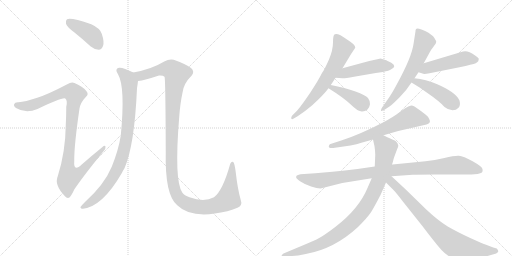
t = 0.00 s
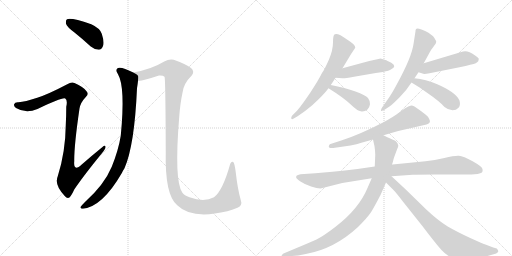
t = 2.34 s
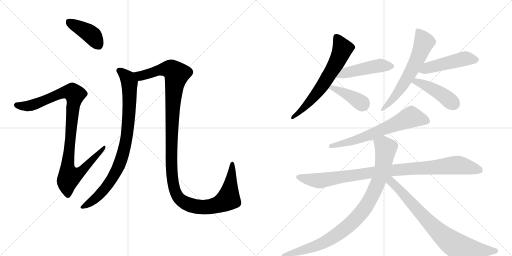
t = 4.68 s
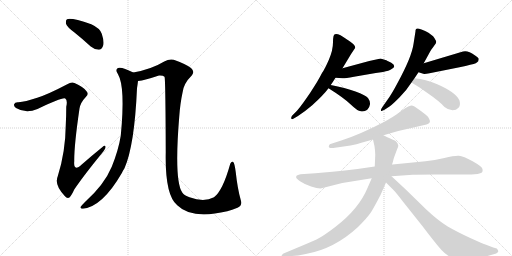
t = 7.02 s
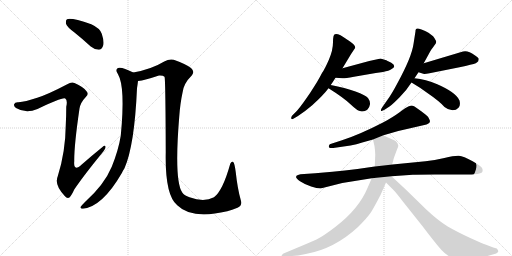
t = 9.36 s
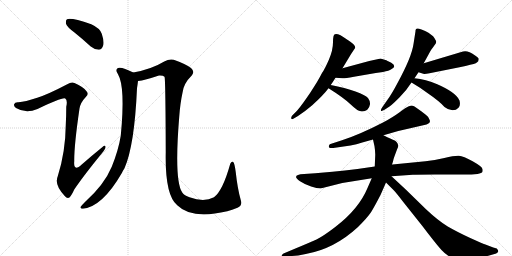
t = 11.70 s

The animated SVG that drew these frames (rendered in a browser with its animation timeline set to each time). Animation: 14 CSS @keyframes rules; one cycle of 11.70 s.

<svg version="1.1" viewBox="0 0 2048 1024" xmlns="http://www.w3.org/2000/svg">
  <g stroke="lightgray" stroke-dasharray="1,1" stroke-width="1" transform="scale(4, 4)">
    <line x1="0" y1="0" x2="256" y2="256"></line>
    <line x1="256" y1="0" x2="0" y2="256"></line>
    <line x1="128" y1="0" x2="128" y2="256"></line>
    <line x1="0" y1="128" x2="256" y2="128"></line>
    <line x1="256" y1="0" x2="512" y2="256"></line>
    <line x1="512" y1="0" x2="256" y2="256"></line>
    <line x1="384" y1="0" x2="384" y2="256"></line>
    <line x1="256" y1="128" x2="512" y2="128"></line>
  </g>
<g transform="scale(1, -1) translate(0, -850)">
   <style type="text/css">
    @keyframes keyframes0 {
      from {
       stroke: black;
       stroke-dashoffset: 412;
       stroke-width: 128;
       }
       57% {
       animation-timing-function: step-end;
       stroke: black;
       stroke-dashoffset: 0;
       stroke-width: 128;
       }
       to {
       stroke: black;
       stroke-width: 1024;
       }
       }
       #make-me-a-hanzi-animation-0 {
         animation: keyframes0 0.585286s both;
         animation-delay: 0.000000s;
         animation-timing-function: linear;
       }
    @keyframes keyframes1 {
      from {
       stroke: black;
       stroke-dashoffset: 1017;
       stroke-width: 128;
       }
       77% {
       animation-timing-function: step-end;
       stroke: black;
       stroke-dashoffset: 0;
       stroke-width: 128;
       }
       to {
       stroke: black;
       stroke-width: 1024;
       }
       }
       #make-me-a-hanzi-animation-1 {
         animation: keyframes1 1.077637s both;
         animation-delay: 0.585286s;
         animation-timing-function: linear;
       }
    @keyframes keyframes2 {
      from {
       stroke: black;
       stroke-dashoffset: 879;
       stroke-width: 128;
       }
       74% {
       animation-timing-function: step-end;
       stroke: black;
       stroke-dashoffset: 0;
       stroke-width: 128;
       }
       to {
       stroke: black;
       stroke-width: 1024;
       }
       }
       #make-me-a-hanzi-animation-2 {
         animation: keyframes2 0.965332s both;
         animation-delay: 1.662923s;
         animation-timing-function: linear;
       }
    @keyframes keyframes3 {
      from {
       stroke: black;
       stroke-dashoffset: 1290;
       stroke-width: 128;
       }
       81% {
       animation-timing-function: step-end;
       stroke: black;
       stroke-dashoffset: 0;
       stroke-width: 128;
       }
       to {
       stroke: black;
       stroke-width: 1024;
       }
       }
       #make-me-a-hanzi-animation-3 {
         animation: keyframes3 1.299805s both;
         animation-delay: 2.628255s;
         animation-timing-function: linear;
       }
    @keyframes keyframes4 {
      from {
       stroke: black;
       stroke-dashoffset: 652;
       stroke-width: 128;
       }
       68% {
       animation-timing-function: step-end;
       stroke: black;
       stroke-dashoffset: 0;
       stroke-width: 128;
       }
       to {
       stroke: black;
       stroke-width: 1024;
       }
       }
       #make-me-a-hanzi-animation-4 {
         animation: keyframes4 0.780599s both;
         animation-delay: 3.928060s;
         animation-timing-function: linear;
       }
    @keyframes keyframes5 {
      from {
       stroke: black;
       stroke-dashoffset: 477;
       stroke-width: 128;
       }
       61% {
       animation-timing-function: step-end;
       stroke: black;
       stroke-dashoffset: 0;
       stroke-width: 128;
       }
       to {
       stroke: black;
       stroke-width: 1024;
       }
       }
       #make-me-a-hanzi-animation-5 {
         animation: keyframes5 0.638184s both;
         animation-delay: 4.708659s;
         animation-timing-function: linear;
       }
    @keyframes keyframes6 {
      from {
       stroke: black;
       stroke-dashoffset: 399;
       stroke-width: 128;
       }
       56% {
       animation-timing-function: step-end;
       stroke: black;
       stroke-dashoffset: 0;
       stroke-width: 128;
       }
       to {
       stroke: black;
       stroke-width: 1024;
       }
       }
       #make-me-a-hanzi-animation-6 {
         animation: keyframes6 0.574707s both;
         animation-delay: 5.346842s;
         animation-timing-function: linear;
       }
    @keyframes keyframes7 {
      from {
       stroke: black;
       stroke-dashoffset: 629;
       stroke-width: 128;
       }
       67% {
       animation-timing-function: step-end;
       stroke: black;
       stroke-dashoffset: 0;
       stroke-width: 128;
       }
       to {
       stroke: black;
       stroke-width: 1024;
       }
       }
       #make-me-a-hanzi-animation-7 {
         animation: keyframes7 0.761882s both;
         animation-delay: 5.921549s;
         animation-timing-function: linear;
       }
    @keyframes keyframes8 {
      from {
       stroke: black;
       stroke-dashoffset: 487;
       stroke-width: 128;
       }
       61% {
       animation-timing-function: step-end;
       stroke: black;
       stroke-dashoffset: 0;
       stroke-width: 128;
       }
       to {
       stroke: black;
       stroke-width: 1024;
       }
       }
       #make-me-a-hanzi-animation-8 {
         animation: keyframes8 0.646322s both;
         animation-delay: 6.683431s;
         animation-timing-function: linear;
       }
    @keyframes keyframes9 {
      from {
       stroke: black;
       stroke-dashoffset: 443;
       stroke-width: 128;
       }
       59% {
       animation-timing-function: step-end;
       stroke: black;
       stroke-dashoffset: 0;
       stroke-width: 128;
       }
       to {
       stroke: black;
       stroke-width: 1024;
       }
       }
       #make-me-a-hanzi-animation-9 {
         animation: keyframes9 0.610514s both;
         animation-delay: 7.329753s;
         animation-timing-function: linear;
       }
    @keyframes keyframes10 {
      from {
       stroke: black;
       stroke-dashoffset: 660;
       stroke-width: 128;
       }
       68% {
       animation-timing-function: step-end;
       stroke: black;
       stroke-dashoffset: 0;
       stroke-width: 128;
       }
       to {
       stroke: black;
       stroke-width: 1024;
       }
       }
       #make-me-a-hanzi-animation-10 {
         animation: keyframes10 0.787109s both;
         animation-delay: 7.940267s;
         animation-timing-function: linear;
       }
    @keyframes keyframes11 {
      from {
       stroke: black;
       stroke-dashoffset: 991;
       stroke-width: 128;
       }
       76% {
       animation-timing-function: step-end;
       stroke: black;
       stroke-dashoffset: 0;
       stroke-width: 128;
       }
       to {
       stroke: black;
       stroke-width: 1024;
       }
       }
       #make-me-a-hanzi-animation-11 {
         animation: keyframes11 1.056478s both;
         animation-delay: 8.727376s;
         animation-timing-function: linear;
       }
    @keyframes keyframes12 {
      from {
       stroke: black;
       stroke-dashoffset: 948;
       stroke-width: 128;
       }
       76% {
       animation-timing-function: step-end;
       stroke: black;
       stroke-dashoffset: 0;
       stroke-width: 128;
       }
       to {
       stroke: black;
       stroke-width: 1024;
       }
       }
       #make-me-a-hanzi-animation-12 {
         animation: keyframes12 1.021484s both;
         animation-delay: 9.783854s;
         animation-timing-function: linear;
       }
    @keyframes keyframes13 {
      from {
       stroke: black;
       stroke-dashoffset: 793;
       stroke-width: 128;
       }
       72% {
       animation-timing-function: step-end;
       stroke: black;
       stroke-dashoffset: 0;
       stroke-width: 128;
       }
       to {
       stroke: black;
       stroke-width: 1024;
       }
       }
       #make-me-a-hanzi-animation-13 {
         animation: keyframes13 0.895345s both;
         animation-delay: 10.805339s;
         animation-timing-function: linear;
       }
</style>
<path d="M 298 720 Q 329 695 363 664 Q 379 651 395 651 Q 407 652 412 666 Q 418 682 407 715 Q 400 737 365 753 Q 283 781 268 773 Q 262 769 264 755 Q 268 742 298 720 Z" fill="lightgray"></path> 
<path d="M 149 459 Q 100 443 74 441 Q 59 442 57 434 Q 53 427 64 418 Q 103 394 150 414 Q 252 463 261 456 Q 271 449 265 423 Q 265 386 263 349 Q 262 243 231 145 Q 216 111 259 66 Q 269 54 279 61 Q 286 68 297 92 Q 334 147 414 245 Q 424 257 422 264 Q 419 271 410 262 Q 368 228 327 192 Q 293 161 297 205 Q 296 266 318 416 Q 322 440 344 463 Q 356 473 346 485 Q 336 501 298 518 Q 286 524 269 513 Q 193 473 149 459 Z" fill="lightgray"></path> 
<path d="M 533 560 Q 490 582 476 579 Q 457 575 472 553 Q 502 502 483 307 Q 474 250 447 183 Q 417 111 339 41 Q 326 28 322 22 Q 321 15 332 15 Q 410 24 488 159 Q 492 168 498 177 Q 538 268 548 497 Q 551 516 552 526 C 555 549 555 549 533 560 Z" fill="lightgray"></path> 
<path d="M 950 19 Q 971 28 963 50 Q 950 96 943 161 Q 939 195 933 202 Q 926 206 921 195 Q 891 87 856 61 Q 816 40 758 61 Q 737 68 729 80 Q 696 128 717 384 Q 721 438 730 479 Q 734 516 767 548 Q 780 564 764 578 Q 743 594 695 611 Q 676 615 657 604 Q 606 573 533 560 C 504 554 523 520 552 526 Q 579 529 636 548 Q 652 549 658 543 Q 662 540 663 243 Q 659 69 709 29 Q 767 -29 909 5 Q 928 11 950 19 Z" fill="lightgray"></path> 
<path d="M 1370 577 L 1405 635 L 1421 659 Q 1421 670 1400 684 Q 1395 688 1362 709 Q 1346 716 1340 713 Q 1332 713 1332 681 Q 1332 649 1315.5 611.5 Q 1299 574 1288 558 Q 1272 526 1241.5 480.5 Q 1211 435 1188 407 L 1168 387 Q 1164 380 1165 376 Q 1167 371 1175 376 L 1192 386 Q 1221 405 1250 430 Q 1294 470 1314 497 L 1323 510 Q 1332 523 1342 539 L 1370 577 Z" fill="lightgray"></path> 
<path d="M 1522 616 Q 1519 616 1477 606 L 1370 577 C 1341 569 1312 541 1342 539 L 1370 537 Q 1376 536 1416 543 L 1503 558 L 1532 562 Q 1557 567 1565 573 Q 1589 584 1565 599 Q 1547 608 1542 610 L 1522 616 Z" fill="lightgray"></path> 
<path d="M 1314 497 Q 1375 459 1403 432 Q 1431 405 1443 405 Q 1457 402 1470 412 Q 1478 420 1480 433 Q 1481 446 1472 458 Q 1462 469 1422 484 Q 1381 499 1323 510 C 1294 516 1289 513 1314 497 Z" fill="lightgray"></path> 
<path d="M 1658 537 L 1674 561 L 1695 597 L 1719 641 Q 1721 647 1733 662 L 1743 676 L 1745 683 Q 1745 685 1737.5 698 Q 1730 711 1700.5 726 Q 1671 741 1664 734 L 1662 728 L 1662 725 L 1654 674 Q 1647 622 1588 514 Q 1565 471 1550 451 L 1529 421 Q 1522 411 1524 407.5 Q 1526 404 1538 411 L 1558 424 Q 1569 432 1598.5 461.5 Q 1628 491 1646 520 L 1658 537 Z" fill="lightgray"></path> 
<path d="M 1674 561 L 1690 556 Q 1694 552 1718 557 L 1838 581 Q 1891 593 1903 597 Q 1909 601 1913 605 Q 1915 613 1915 614 Q 1915 619 1899 629 Q 1871 650 1852 644 L 1695 597 C 1666 588 1645 570 1674 561 Z" fill="lightgray"></path> 
<path d="M 1646 520 Q 1682 499 1711 477 Q 1758 445 1778 422 Q 1794 409 1810 409 Q 1825 409 1834 419 Q 1843 428 1838 448 Q 1825 480 1749 513 Q 1703 533 1658 537 C 1628 540 1620 535 1646 520 Z" fill="lightgray"></path> 
<path d="M 1633 424 Q 1625 421 1598.5 401.5 Q 1572 382 1530 359 Q 1439 312 1368 289 L 1325 275 Q 1318 274 1316 268 Q 1311 256 1333 258 L 1402 268 Q 1426 273 1449 280 L 1492 292 L 1534 309 L 1593 326 L 1706 352 Q 1723 357 1719 369 Q 1718 372 1712 383 Q 1710 386 1685 405 L 1658 424 Q 1651 428 1645 428 L 1633 424 Z" fill="lightgray"></path> 
<path d="M 1499 184 L 1430 174 Q 1379 167 1330 163 L 1261 157 L 1202 153 Q 1186 149 1186 146 Q 1179 139 1200 125.5 Q 1221 112 1244.5 104 Q 1268 96 1282 96 L 1369 118 L 1487 137 L 1566 145 L 1651 151 Q 1658 152 1740 152 L 1862 152 Q 1886 152 1910 154 Q 1923 157 1928 160 Q 1932 164 1930 174 Q 1928 184 1890.5 205 Q 1853 226 1835.5 227 Q 1818 228 1777.5 218.5 Q 1737 209 1702 205 L 1570 192 L 1499 184 Z" fill="lightgray"></path> 
<path d="M 1492 292 L 1498 265 Q 1500 254 1501 231 L 1499 184 L 1487 137 L 1470 98 Q 1436 15 1341 -58 Q 1294 -94 1266 -108 Q 1237 -121 1184 -143 L 1134 -164 Q 1125 -170 1127 -174 Q 1128 -178 1138 -178 L 1168 -174 Q 1190 -173 1223 -166 Q 1337 -146 1432 -58 Q 1470 -20 1484 1 Q 1497 22 1522 70 L 1544 120 L 1572 204 Q 1573 212 1578 225 L 1588 252 Q 1594 264 1593 268 Q 1589 285 1574 290 Q 1568 292 1534 309 C 1507 322 1485 321 1492 292 Z" fill="lightgray"></path> 
<path d="M 1544 120 L 1574 90 Q 1584 80 1617 37 L 1691 -56 Q 1745 -127 1766 -150 Q 1786 -172 1805 -179 Q 1823 -186 1837 -187 Q 1850 -187 1894 -183 Q 1937 -178 1957 -172 L 1985 -164 L 1987 -162 Q 1999 -156 1987 -144 L 1973 -140 L 1939 -127 Q 1932 -125 1881 -102 Q 1829 -78 1791 -56 Q 1753 -33 1704 13 L 1624 91 L 1566 145 C 1544 165 1519 145 1544 120 Z" fill="lightgray"></path> 
      <clipPath id="make-me-a-hanzi-clip-0">
      <path d="M 298 720 Q 329 695 363 664 Q 379 651 395 651 Q 407 652 412 666 Q 418 682 407 715 Q 400 737 365 753 Q 283 781 268 773 Q 262 769 264 755 Q 268 742 298 720 Z" fill="lightgray"></path>
      </clipPath>
      <path clip-path="url(#make-me-a-hanzi-clip-0)" d="M 273 765 L 359 716 L 393 670 " fill="none" id="make-me-a-hanzi-animation-0" stroke-dasharray="284 568" stroke-linecap="round"></path>

      <clipPath id="make-me-a-hanzi-clip-1">
      <path d="M 149 459 Q 100 443 74 441 Q 59 442 57 434 Q 53 427 64 418 Q 103 394 150 414 Q 252 463 261 456 Q 271 449 265 423 Q 265 386 263 349 Q 262 243 231 145 Q 216 111 259 66 Q 269 54 279 61 Q 286 68 297 92 Q 334 147 414 245 Q 424 257 422 264 Q 419 271 410 262 Q 368 228 327 192 Q 293 161 297 205 Q 296 266 318 416 Q 322 440 344 463 Q 356 473 346 485 Q 336 501 298 518 Q 286 524 269 513 Q 193 473 149 459 Z" fill="lightgray"></path>
      </clipPath>
      <path clip-path="url(#make-me-a-hanzi-clip-1)" d="M 67 430 L 100 425 L 135 431 L 255 481 L 290 481 L 299 472 L 272 209 L 270 176 L 278 144 L 319 159 L 416 260 " fill="none" id="make-me-a-hanzi-animation-1" stroke-dasharray="889 1778" stroke-linecap="round"></path>

      <clipPath id="make-me-a-hanzi-clip-2">
      <path d="M 533 560 Q 490 582 476 579 Q 457 575 472 553 Q 502 502 483 307 Q 474 250 447 183 Q 417 111 339 41 Q 326 28 322 22 Q 321 15 332 15 Q 410 24 488 159 Q 492 168 498 177 Q 538 268 548 497 Q 551 516 552 526 C 555 549 555 549 533 560 Z" fill="lightgray"></path>
      </clipPath>
      <path clip-path="url(#make-me-a-hanzi-clip-2)" d="M 478 565 L 510 539 L 518 510 L 513 354 L 493 240 L 464 161 L 433 112 L 373 48 L 330 22 " fill="none" id="make-me-a-hanzi-animation-2" stroke-dasharray="751 1502" stroke-linecap="round"></path>

      <clipPath id="make-me-a-hanzi-clip-3">
      <path d="M 950 19 Q 971 28 963 50 Q 950 96 943 161 Q 939 195 933 202 Q 926 206 921 195 Q 891 87 856 61 Q 816 40 758 61 Q 737 68 729 80 Q 696 128 717 384 Q 721 438 730 479 Q 734 516 767 548 Q 780 564 764 578 Q 743 594 695 611 Q 676 615 657 604 Q 606 573 533 560 C 504 554 523 520 552 526 Q 579 529 636 548 Q 652 549 658 543 Q 662 540 663 243 Q 659 69 709 29 Q 767 -29 909 5 Q 928 11 950 19 Z" fill="lightgray"></path>
      </clipPath>
      <path clip-path="url(#make-me-a-hanzi-clip-3)" d="M 542 557 L 564 547 L 635 570 L 678 574 L 707 553 L 690 412 L 684 231 L 690 130 L 704 77 L 718 55 L 757 31 L 805 21 L 854 25 L 890 39 L 914 57 L 929 195 " fill="none" id="make-me-a-hanzi-animation-3" stroke-dasharray="1162 2324" stroke-linecap="round"></path>

      <clipPath id="make-me-a-hanzi-clip-4">
      <path d="M 1370 577 L 1405 635 L 1421 659 Q 1421 670 1400 684 Q 1395 688 1362 709 Q 1346 716 1340 713 Q 1332 713 1332 681 Q 1332 649 1315.5 611.5 Q 1299 574 1288 558 Q 1272 526 1241.5 480.5 Q 1211 435 1188 407 L 1168 387 Q 1164 380 1165 376 Q 1167 371 1175 376 L 1192 386 Q 1221 405 1250 430 Q 1294 470 1314 497 L 1323 510 Q 1332 523 1342 539 L 1370 577 Z" fill="lightgray"></path>
      </clipPath>
      <path clip-path="url(#make-me-a-hanzi-clip-4)" d="M 1345 702 L 1370 655 L 1346 599 L 1284 499 L 1224 427 L 1170 381 " fill="none" id="make-me-a-hanzi-animation-4" stroke-dasharray="524 1048" stroke-linecap="round"></path>

      <clipPath id="make-me-a-hanzi-clip-5">
      <path d="M 1522 616 Q 1519 616 1477 606 L 1370 577 C 1341 569 1312 541 1342 539 L 1370 537 Q 1376 536 1416 543 L 1503 558 L 1532 562 Q 1557 567 1565 573 Q 1589 584 1565 599 Q 1547 608 1542 610 L 1522 616 Z" fill="lightgray"></path>
      </clipPath>
      <path clip-path="url(#make-me-a-hanzi-clip-5)" d="M 1349 543 L 1382 559 L 1495 584 L 1564 586 " fill="none" id="make-me-a-hanzi-animation-5" stroke-dasharray="349 698" stroke-linecap="round"></path>

      <clipPath id="make-me-a-hanzi-clip-6">
      <path d="M 1314 497 Q 1375 459 1403 432 Q 1431 405 1443 405 Q 1457 402 1470 412 Q 1478 420 1480 433 Q 1481 446 1472 458 Q 1462 469 1422 484 Q 1381 499 1323 510 C 1294 516 1289 513 1314 497 Z" fill="lightgray"></path>
      </clipPath>
      <path clip-path="url(#make-me-a-hanzi-clip-6)" d="M 1326 498 L 1385 475 L 1452 431 " fill="none" id="make-me-a-hanzi-animation-6" stroke-dasharray="271 542" stroke-linecap="round"></path>

      <clipPath id="make-me-a-hanzi-clip-7">
      <path d="M 1658 537 L 1674 561 L 1695 597 L 1719 641 Q 1721 647 1733 662 L 1743 676 L 1745 683 Q 1745 685 1737.5 698 Q 1730 711 1700.5 726 Q 1671 741 1664 734 L 1662 728 L 1662 725 L 1654 674 Q 1647 622 1588 514 Q 1565 471 1550 451 L 1529 421 Q 1522 411 1524 407.5 Q 1526 404 1538 411 L 1558 424 Q 1569 432 1598.5 461.5 Q 1628 491 1646 520 L 1658 537 Z" fill="lightgray"></path>
      </clipPath>
      <path clip-path="url(#make-me-a-hanzi-clip-7)" d="M 1670 729 L 1696 680 L 1671 617 L 1600 492 L 1570 452 L 1530 413 " fill="none" id="make-me-a-hanzi-animation-7" stroke-dasharray="501 1002" stroke-linecap="round"></path>

      <clipPath id="make-me-a-hanzi-clip-8">
      <path d="M 1674 561 L 1690 556 Q 1694 552 1718 557 L 1838 581 Q 1891 593 1903 597 Q 1909 601 1913 605 Q 1915 613 1915 614 Q 1915 619 1899 629 Q 1871 650 1852 644 L 1695 597 C 1666 588 1645 570 1674 561 Z" fill="lightgray"></path>
      </clipPath>
      <path clip-path="url(#make-me-a-hanzi-clip-8)" d="M 1680 566 L 1853 615 L 1904 612 " fill="none" id="make-me-a-hanzi-animation-8" stroke-dasharray="359 718" stroke-linecap="round"></path>

      <clipPath id="make-me-a-hanzi-clip-9">
      <path d="M 1646 520 Q 1682 499 1711 477 Q 1758 445 1778 422 Q 1794 409 1810 409 Q 1825 409 1834 419 Q 1843 428 1838 448 Q 1825 480 1749 513 Q 1703 533 1658 537 C 1628 540 1620 535 1646 520 Z" fill="lightgray"></path>
      </clipPath>
      <path clip-path="url(#make-me-a-hanzi-clip-9)" d="M 1655 520 L 1665 524 L 1749 484 L 1816 434 " fill="none" id="make-me-a-hanzi-animation-9" stroke-dasharray="315 630" stroke-linecap="round"></path>

      <clipPath id="make-me-a-hanzi-clip-10">
      <path d="M 1633 424 Q 1625 421 1598.5 401.5 Q 1572 382 1530 359 Q 1439 312 1368 289 L 1325 275 Q 1318 274 1316 268 Q 1311 256 1333 258 L 1402 268 Q 1426 273 1449 280 L 1492 292 L 1534 309 L 1593 326 L 1706 352 Q 1723 357 1719 369 Q 1718 372 1712 383 Q 1710 386 1685 405 L 1658 424 Q 1651 428 1645 428 L 1633 424 Z" fill="lightgray"></path>
      </clipPath>
      <path clip-path="url(#make-me-a-hanzi-clip-10)" d="M 1706 365 L 1643 381 L 1438 295 L 1325 265 " fill="none" id="make-me-a-hanzi-animation-10" stroke-dasharray="532 1064" stroke-linecap="round"></path>

      <clipPath id="make-me-a-hanzi-clip-11">
      <path d="M 1499 184 L 1430 174 Q 1379 167 1330 163 L 1261 157 L 1202 153 Q 1186 149 1186 146 Q 1179 139 1200 125.5 Q 1221 112 1244.5 104 Q 1268 96 1282 96 L 1369 118 L 1487 137 L 1566 145 L 1651 151 Q 1658 152 1740 152 L 1862 152 Q 1886 152 1910 154 Q 1923 157 1928 160 Q 1932 164 1930 174 Q 1928 184 1890.5 205 Q 1853 226 1835.5 227 Q 1818 228 1777.5 218.5 Q 1737 209 1702 205 L 1570 192 L 1499 184 Z" fill="lightgray"></path>
      </clipPath>
      <path clip-path="url(#make-me-a-hanzi-clip-11)" d="M 1193 142 L 1279 127 L 1565 169 L 1831 190 L 1920 168 " fill="none" id="make-me-a-hanzi-animation-11" stroke-dasharray="863 1726" stroke-linecap="round"></path>

      <clipPath id="make-me-a-hanzi-clip-12">
      <path d="M 1492 292 L 1498 265 Q 1500 254 1501 231 L 1499 184 L 1487 137 L 1470 98 Q 1436 15 1341 -58 Q 1294 -94 1266 -108 Q 1237 -121 1184 -143 L 1134 -164 Q 1125 -170 1127 -174 Q 1128 -178 1138 -178 L 1168 -174 Q 1190 -173 1223 -166 Q 1337 -146 1432 -58 Q 1470 -20 1484 1 Q 1497 22 1522 70 L 1544 120 L 1572 204 Q 1573 212 1578 225 L 1588 252 Q 1594 264 1593 268 Q 1589 285 1574 290 Q 1568 292 1534 309 C 1507 322 1485 321 1492 292 Z" fill="lightgray"></path>
      </clipPath>
      <path clip-path="url(#make-me-a-hanzi-clip-12)" d="M 1502 287 L 1533 270 L 1542 258 L 1531 179 L 1492 74 L 1450 5 L 1406 -42 L 1320 -106 L 1241 -142 L 1134 -172 " fill="none" id="make-me-a-hanzi-animation-12" stroke-dasharray="820 1640" stroke-linecap="round"></path>

      <clipPath id="make-me-a-hanzi-clip-13">
      <path d="M 1544 120 L 1574 90 Q 1584 80 1617 37 L 1691 -56 Q 1745 -127 1766 -150 Q 1786 -172 1805 -179 Q 1823 -186 1837 -187 Q 1850 -187 1894 -183 Q 1937 -178 1957 -172 L 1985 -164 L 1987 -162 Q 1999 -156 1987 -144 L 1973 -140 L 1939 -127 Q 1932 -125 1881 -102 Q 1829 -78 1791 -56 Q 1753 -33 1704 13 L 1624 91 L 1566 145 C 1544 165 1519 145 1544 120 Z" fill="lightgray"></path>
      </clipPath>
      <path clip-path="url(#make-me-a-hanzi-clip-13)" d="M 1560 134 L 1563 124 L 1722 -46 L 1813 -125 L 1880 -145 L 1983 -153 " fill="none" id="make-me-a-hanzi-animation-13" stroke-dasharray="665 1330" stroke-linecap="round"></path>

</g>
</svg>
